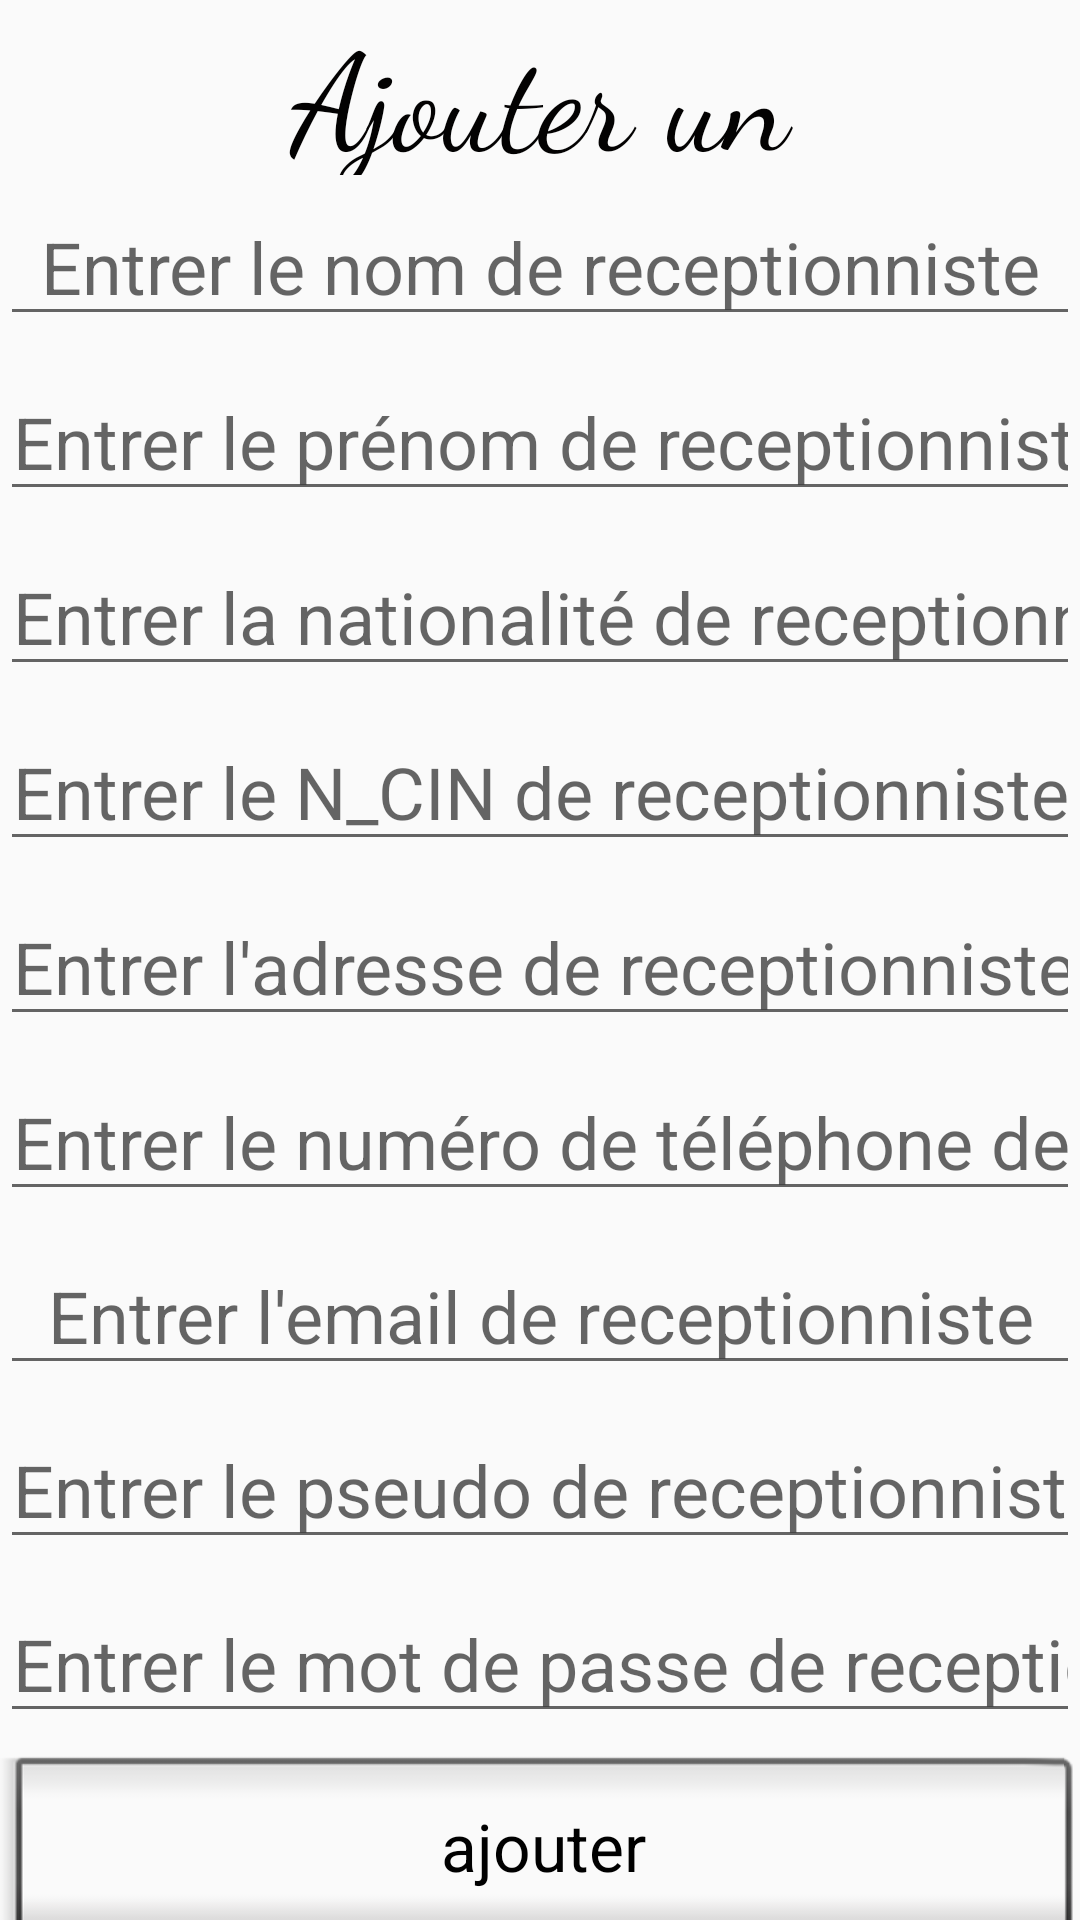

This screen was rendered from an Android layout file. Write that file and the resources it references.
<!-- AndroidManifest.xml: application theme AppTheme -->
<!-- res/layout/activity_ajout_receptionniste.xml -->
<?xml version="1.0" encoding="utf-8"?>
<LinearLayout xmlns:android="http://schemas.android.com/apk/res/android"
    xmlns:app="http://schemas.android.com/apk/res-auto"
    xmlns:tools="http://schemas.android.com/tools"
    android:layout_width="match_parent"
    android:layout_height="match_parent"
    tools:context=".ajout_responsable">
    <LinearLayout
        android:layout_width="match_parent"
        android:layout_height="match_parent"
        android:layout_weight="1"
        android:orientation="vertical">
        <LinearLayout
            android:layout_width="match_parent"
            android:layout_height="match_parent"
            android:layout_weight="1"
            android:orientation="horizontal">

            <TextView
                android:id="@+id/txt_vw"
                android:layout_width="wrap_content"
                android:layout_height="wrap_content"
                android:layout_gravity="center|center_horizontal|center_vertical"
                android:layout_weight="1"
                android:gravity="center|center_horizontal|center_vertical"
                android:text="Ajouter un receptionniste"
                android:textColor="#030202"
                android:textSize="45sp"
                app:fontFamily="cursive" />
        </LinearLayout>
        <LinearLayout
            android:layout_width="match_parent"
            android:layout_height="match_parent"
            android:layout_weight="1"
            android:orientation="horizontal">

            <EditText
                android:id="@+id/ed_nom"
                android:layout_width="wrap_content"
                android:layout_height="wrap_content"
                android:layout_gravity="center|center_horizontal|center_vertical"
                android:layout_weight="1"
                android:ems="10"
                android:gravity="center|center_horizontal|center_vertical"
                android:hint="Entrer le nom de receptionniste"
                android:inputType="textPersonName"
                android:textSize="24sp" />
        </LinearLayout>
        <LinearLayout
            android:layout_width="match_parent"
            android:layout_height="match_parent"
            android:layout_weight="1"
            android:orientation="horizontal">

            <EditText
                android:id="@+id/ed_prénom"
                android:layout_width="wrap_content"
                android:layout_height="wrap_content"
                android:layout_gravity="center|center_horizontal|center_vertical"
                android:layout_weight="1"
                android:ems="10"
                android:gravity="center|center_horizontal|center_vertical"
                android:hint="Entrer le prénom de receptionniste"
                android:inputType="textPersonName"
                android:textSize="24sp" />
        </LinearLayout>
        <LinearLayout
            android:layout_width="match_parent"
            android:layout_height="match_parent"
            android:layout_weight="1"
            android:orientation="horizontal">

            <EditText
                android:id="@+id/ed_nat"
                android:layout_width="wrap_content"
                android:layout_height="wrap_content"
                android:layout_gravity="center|center_horizontal|center_vertical"
                android:layout_weight="1"
                android:ems="10"
                android:gravity="center|center_horizontal|center_vertical"
                android:hint="Entrer la nationalité de receptionniste"
                android:inputType="textPersonName"
                android:textSize="24sp" />
        </LinearLayout>
        <LinearLayout
            android:layout_width="match_parent"
            android:layout_height="match_parent"
            android:layout_weight="1"
            android:orientation="horizontal">

            <EditText
                android:id="@+id/ed_cin"
                android:layout_width="wrap_content"
                android:layout_height="wrap_content"
                android:layout_gravity="center|center_horizontal|center_vertical"
                android:layout_weight="1"
                android:ems="10"
                android:gravity="center|center_horizontal|center_vertical"
                android:hint="Entrer le N_CIN de receptionniste"
                android:inputType="textPersonName"
                android:textSize="24sp" />
        </LinearLayout>
        <LinearLayout
            android:layout_width="match_parent"
            android:layout_height="match_parent"
            android:layout_weight="1"
            android:orientation="horizontal">

            <EditText
                android:id="@+id/ed_adresse"
                android:layout_width="wrap_content"
                android:layout_height="wrap_content"
                android:layout_gravity="center|center_horizontal|center_vertical"
                android:layout_weight="1"
                android:ems="10"
                android:gravity="center|center_horizontal|center_vertical"
                android:hint="Entrer l'adresse de receptionniste"
                android:inputType="textPersonName"
                android:textSize="24sp" />
        </LinearLayout>
        <LinearLayout
            android:layout_width="match_parent"
            android:layout_height="match_parent"
            android:layout_weight="1"
            android:orientation="horizontal">

            <EditText
                android:id="@+id/ed_telephone"
                android:layout_width="wrap_content"
                android:layout_height="wrap_content"
                android:layout_gravity="center|center_horizontal|center_vertical"
                android:layout_weight="1"
                android:ems="10"
                android:gravity="center|center_horizontal|center_vertical"
                android:hint="Entrer le numéro de téléphone de receptionniste"
                android:inputType="textPersonName"
                android:textSize="24sp" />
        </LinearLayout>
        <LinearLayout
            android:layout_width="match_parent"
            android:layout_height="match_parent"
            android:layout_weight="1"
            android:orientation="horizontal">

            <EditText
                android:id="@+id/ed_email"
                android:layout_width="wrap_content"
                android:layout_height="wrap_content"
                android:layout_gravity="center|center_horizontal|center_vertical"
                android:layout_weight="1"
                android:ems="10"
                android:gravity="center|center_horizontal|center_vertical"
                android:hint="Entrer l'email de receptionniste"
                android:inputType="textPersonName"
                android:textSize="24sp" />
        </LinearLayout>
        <LinearLayout
            android:layout_width="match_parent"
            android:layout_height="match_parent"
            android:layout_weight="1"
            android:orientation="horizontal">

            <EditText
                android:id="@+id/ed_psd"
                android:layout_width="wrap_content"
                android:layout_height="wrap_content"
                android:layout_gravity="center|center_horizontal|center_vertical"
                android:layout_weight="1"
                android:ems="10"
                android:gravity="center|center_horizontal|center_vertical"
                android:hint="Entrer le pseudo de receptionniste"
                android:inputType="textPersonName"
                android:textSize="24sp" />
        </LinearLayout>
        <LinearLayout
            android:layout_width="match_parent"
            android:layout_height="match_parent"
            android:layout_weight="1"
            android:orientation="horizontal">

            <EditText
                android:id="@+id/ed_mdp"
                android:layout_width="wrap_content"
                android:layout_height="wrap_content"
                android:layout_gravity="center|center_horizontal|center_vertical"
                android:layout_weight="1"
                android:ems="10"
                android:gravity="center|center_horizontal|center_vertical"
                android:hint="Entrer le mot de passe de receptionniste"
                android:inputType="textPersonName"
                android:textSize="24sp" />
        </LinearLayout>
        <LinearLayout
            android:layout_width="match_parent"
            android:layout_height="match_parent"
            android:layout_weight="1"
            android:orientation="horizontal">

            <Button
                android:id="@+id/btn_ajout"
                style="@android:style/Widget.Button.Inset"
                android:layout_width="wrap_content"
                android:layout_height="72dp"
                android:layout_weight="1"
                android:text="ajouter"
                android:textAppearance="@style/TextAppearance.AppCompat.Large" />
        </LinearLayout>
    </LinearLayout>
</LinearLayout>
<!-- resources referenced by this layout -->
<resources>
  <style name="AppTheme" parent="Theme.AppCompat.Light.NoActionBar">
          
          <item name="colorPrimary">@color/colorPrimary</item>
          <item name="colorPrimaryDark">@color/colorPrimaryDark</item>
          <item name="colorAccent">@color/colorAccent</item>
      </style>
  <color name="colorPrimary">#008577</color>
  <color name="colorPrimaryDark">#00574B</color>
  <color name="colorAccent">#D81B60</color>
</resources>
